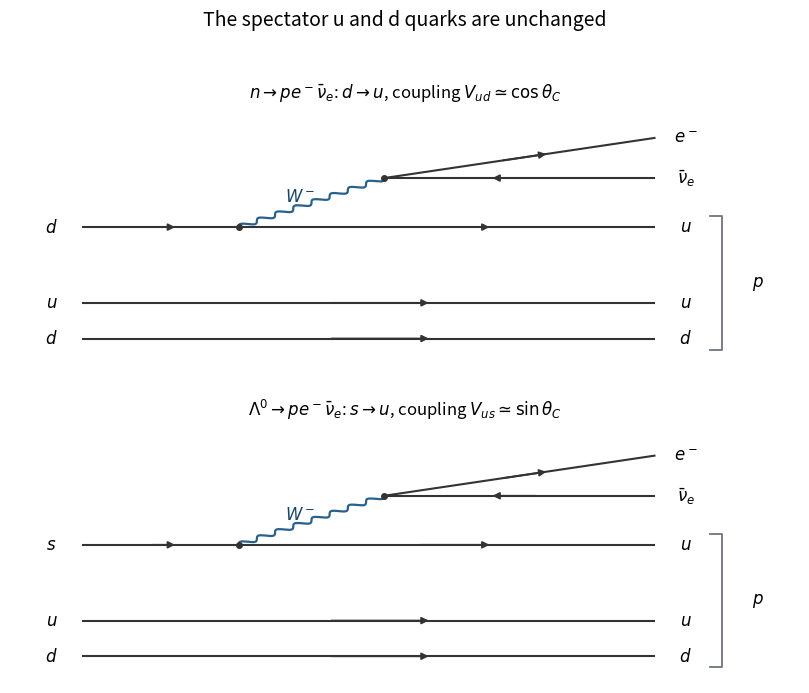

This chart was generated by the following Python code: (Note: this script raises an exception after producing the figure.)
"""Original 2019 Particle and Nuclear Physics solution figure.

Writes the PNG basename to the current working directory. Dependencies are
numpy and matplotlib, declared in the repository pyproject.toml.
Tested with Python 3.14.4, NumPy 2.3.5, Matplotlib 3.10.7.
"""
from pathlib import Path
import matplotlib
matplotlib.use("Agg")
import matplotlib.pyplot as plt
from matplotlib.patches import Rectangle
import numpy as np


def line(ax, a, b, kind="fermion", backwards=False, label=None):
    a, b = np.array(a, dtype=float), np.array(b, dtype=float)
    d = b - a
    n = np.array([-d[1], d[0]]) / np.linalg.norm(d)
    if kind in ("wavy", "gluon"):
        t = np.linspace(0, 1, 300)
        phase = 16 * np.pi * t
        curve = a[:, None] + d[:, None] * t + 0.045 * n[:, None] * np.sin(phase)
        if kind == "gluon":
            curve += 0.045 * (d / np.linalg.norm(d))[:, None] * (np.cos(phase)-1) * np.sin(np.pi*t)
        ax.plot(*curve, color="#27618c", lw=1.6)
    else:
        ax.plot([a[0], b[0]], [a[1], b[1]], color="#333333", lw=1.5)
        if kind == "fermion":
            if backwards:
                a, b = b, a
            ax.annotate("", xy=a+0.61*(b-a), xytext=a+0.43*(b-a),
                        arrowprops={"arrowstyle":"-|>","color":"#333333","lw":1.3})
    if label:
        pos=(a+b)/2+0.17*n
        ax.text(*pos, label, fontsize=12, ha="center", va="center", color="#174564")


def text(ax, x, y, label, **kwargs):
    ax.text(x, y, label, ha="center", va="center", fontsize=12, **kwargs)


def setup(ax, xlim=(-.3,7), ylim=(-2.1,3.9)):
    ax.set_xlim(*xlim);ax.set_ylim(*ylim);ax.axis("off")


def save(fig):
    fig.savefig(Path(__file__).with_suffix(".png").name,dpi=145,facecolor="white")
    plt.close(fig)


def dot(ax,p):
    ax.plot(*p,"o",color="#333333",ms=4)


def bracket(ax,x,y0,y1,label):
    ax.plot([x-.12,x,x,x-.12],[y0,y0,y1,y1],color="#6e7580",lw=1.3)
    text(ax,x+.35,(y0+y1)/2,label)


def main():
    fig,axes=plt.subplots(2,1,figsize=(8.2,7.1))
    for ax,initial in zip(axes,["d","s"]):
        A=(2,1.0);B=(3.4,2.1)
        line(ax,(.5,1),A);line(ax,A,(6,1))
        line(ax,(.5,-.7),(6,-.7));line(ax,(.5,-1.5),(6,-1.5))
        line(ax,A,B,"wavy",label=r"$W^-$")
        line(ax,B,(6,3));line(ax,B,(6,2.1),backwards=True)
        for x,y,l in [(.2,1,'$'+initial+'$'),(.2,-.7,r"$u$"),(.2,-1.5,r"$d$"),(6.3,1,r"$u$"),(6.3,-.7,r"$u$"),(6.3,-1.5,r"$d$"),(6.3,3,r"$e^-$"),(6.3,2.1,r"$\bar\nu_e$")]:text(ax,x,y,l)
        bracket(ax,6.65,-1.75,1.25,r"$p$")
        dot(ax,A);dot(ax,B)
        setup(ax,xlim=(-.2,7.4),ylim=(-2.1,3.5))
        ax.set_title(r"$n\to pe^-\bar\nu_e$: $d\to u$, coupling $V_{ud}\simeq\cos\theta_C$" if initial=="d" else r"$\Lambda^0\to pe^-\bar\nu_e$: $s\to u$, coupling $V_{us}\simeq\sin\theta_C$",fontsize=12,pad=13)
    fig.suptitle("The spectator u and d quarks are unchanged",fontsize=14)
    fig.tight_layout(rect=(0,.01,1,.95),h_pad=2.3);save(fig)

if __name__=="__main__":main()
